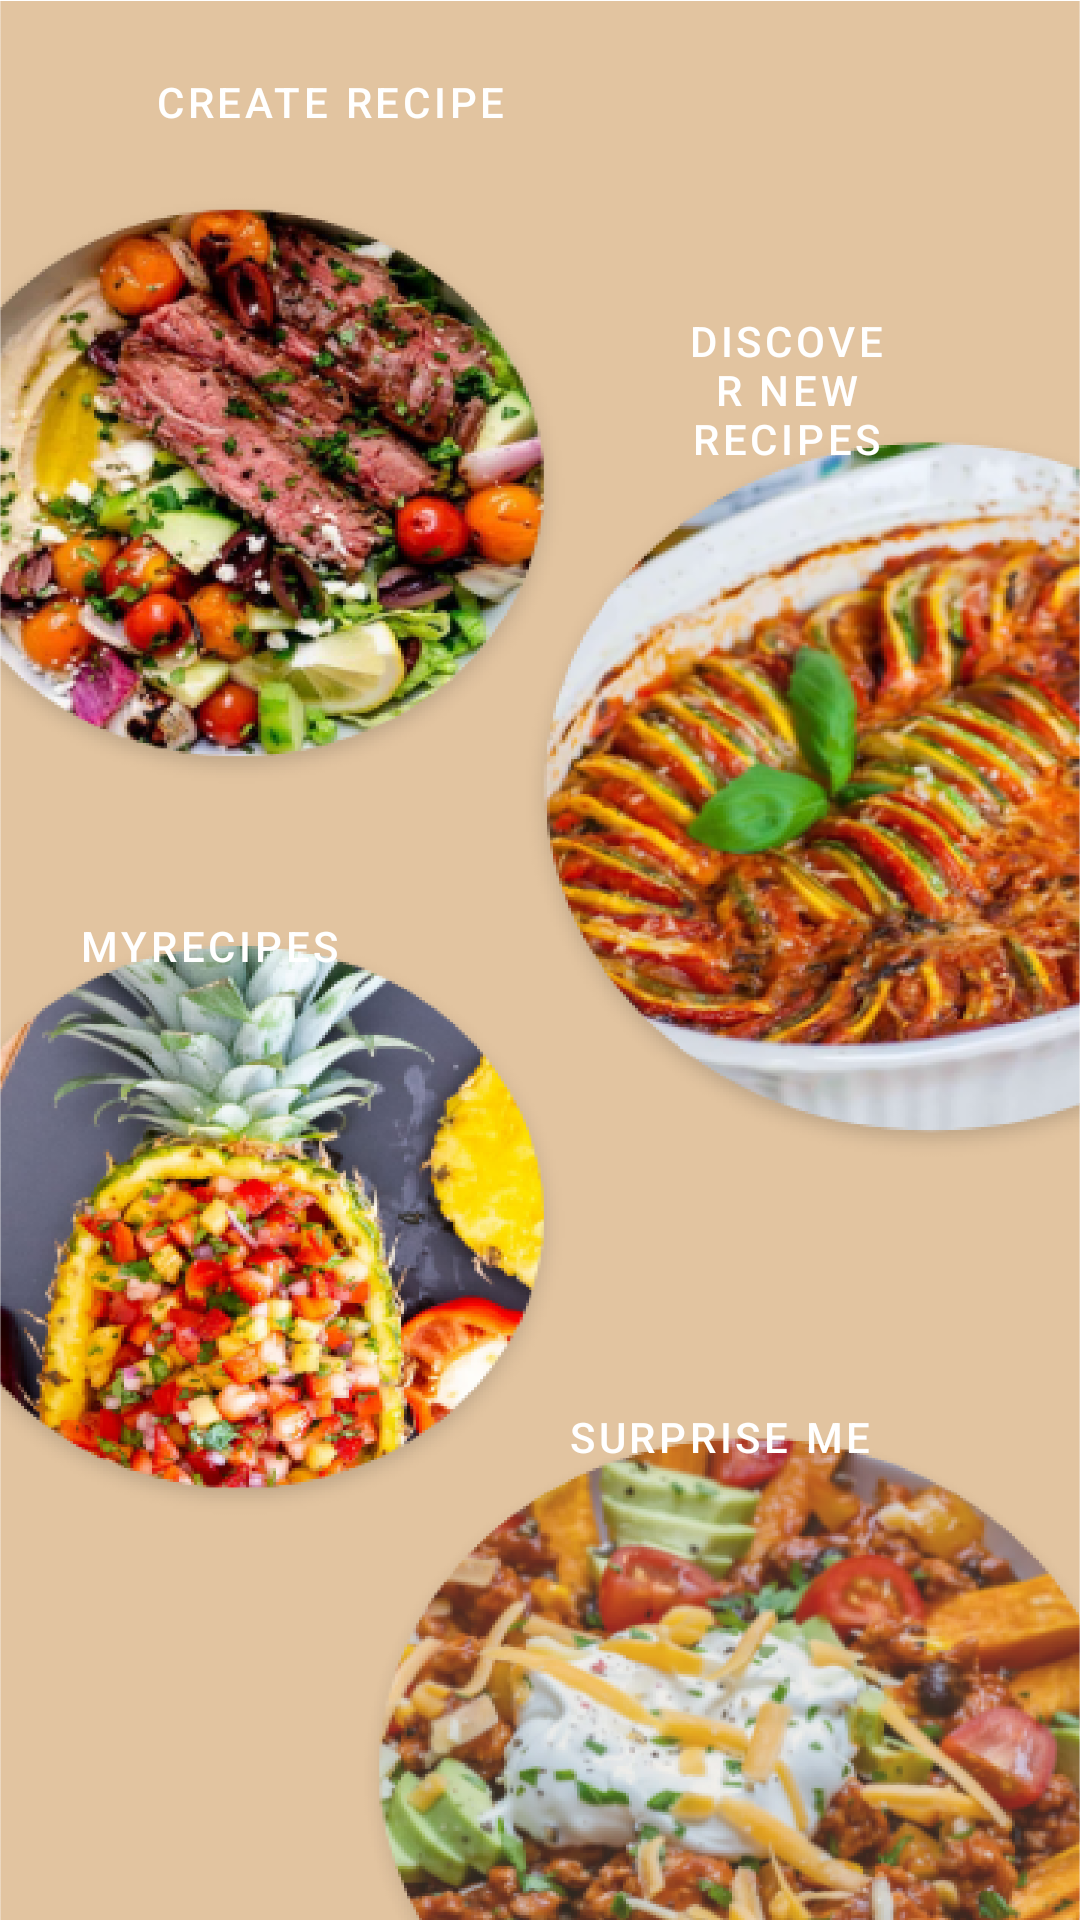

Android layout source for this screen:
<!-- AndroidManifest.xml: application theme Theme.MyApplication -->
<!-- res/layout/activity_home.xml -->
<?xml version="1.0" encoding="utf-8"?>
<RelativeLayout xmlns:android="http://schemas.android.com/apk/res/android"
    xmlns:app="http://schemas.android.com/apk/res-auto"
    xmlns:tools="http://schemas.android.com/tools"
    android:layout_width="match_parent"
    android:layout_height="match_parent"
    android:background="@drawable/home"
    android:padding="10dp"
    tools:context=".activities.HomeActivity">

    <Button
        android:id="@+id/createNewRecipeButton"
        android:layout_width="200dp"
        android:layout_height="wrap_content"
        android:background="@android:color/transparent"
        android:text="Create Recipe"
        android:textColor="@color/white"
        tools:layout_editor_absoluteX="35dp"
        tools:layout_editor_absoluteY="31dp" />

    <Button
        android:id="@+id/discoverNewButton"
        android:layout_width="104dp"
        android:layout_height="wrap_content"
        android:layout_below="@+id/createNewRecipeButton"
        android:layout_alignParentEnd="true"
        android:layout_marginTop="36dp"
        android:layout_marginEnd="36dp"
        android:background="@android:color/transparent"
        android:text="Discover new recipes" />

    <Button
        android:id="@+id/myOwnRecipesButton"
        android:layout_width="wrap_content"
        android:layout_height="wrap_content"
        android:layout_alignBottom="@+id/discoverNewButton"
        android:layout_marginBottom="-174dp"
        android:background="@android:color/transparent"

        android:text="MyRecipes" />

    <Button
        android:id="@+id/surpriseMeButton"
        android:layout_width="wrap_content"
        android:layout_height="wrap_content"
        android:layout_alignBottom="@+id/myOwnRecipesButton"
        android:layout_alignParentEnd="true"
        android:layout_marginEnd="43dp"
        android:layout_marginBottom="-164dp"
        android:background="@android:color/transparent"
        android:text="Surprise me"
        android:textColor="@color/white" />

</RelativeLayout>
<!-- resources referenced by this layout -->
<resources>
  <!-- drawable home: png bitmap (drawable, 556158 bytes) -->
  <style name="Theme.MyApplication" parent="Theme.MaterialComponents.DayNight.DarkActionBar">
          
          <item name="colorPrimary">#D9A404</item>
          <item name="colorPrimaryVariant">#FEFFFD</item>
          <item name="colorOnPrimary">@color/white</item>
          
          <item name="colorSecondary">#D9A404</item>
          <item name="colorSecondaryVariant">#AD5B50</item>
          <item name="colorOnSecondary">@color/black</item>
          
          <item name="android:statusBarColor" tools:targetApi="l">?attr/colorPrimaryVariant</item>
          
      </style>
  <!-- not gathered from this repository: default colours our renderer supplied (Android Studio template values) -->
  <color name="black">#FF000000</color>
  <color name="white">#FFFFFFFF</color>
</resources>
